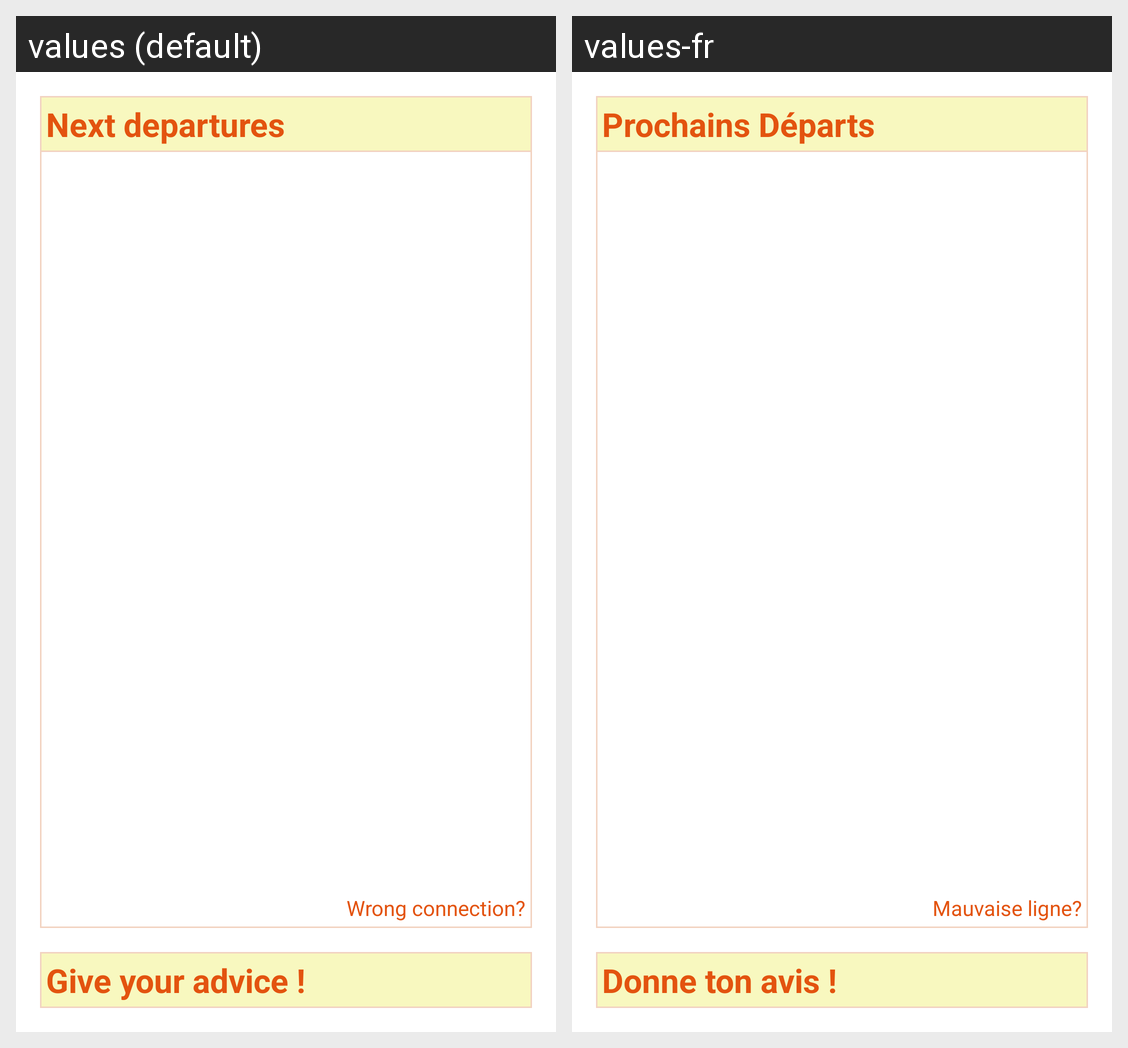

Translations of the strings shown on this Android screen, per locale in the grid:
Android screen res/layout/stop_notification_view.xml rendered under 2 locales, left to right: values (default), values-fr. Device: Nexus 5 (rendered at 1080×1920; each locale shown at half size, 540×960, under a caption strip naming it); theme AppTheme.
Strings drawn on this screen, with the default value and each locale's value (text and hints the layout hard-codes, and strings that could not be matched under every locale, appear in the picture but are not listed):

title_crowd
  values: Give your advice !
  values-fr: Donne ton avis !

next_departures
  values: Next departures
  values-fr: Prochains Départs
